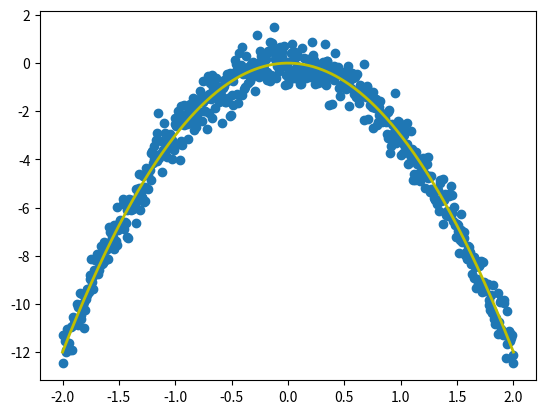
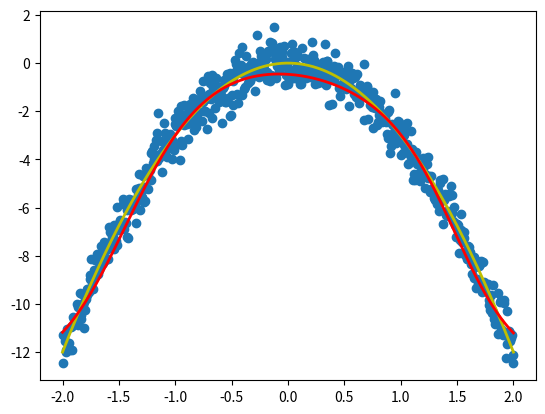

These figures' Python source, in order:
import random
import numpy as np
import matplotlib.pyplot as plt

#定義常用函數
def sigmoid(z):
    """The sigmoid function."""
    return 1.0/(1.0+np.exp(-z))

def sigmoid_prime(z):
    """Derivative of the sigmoid function."""
    return sigmoid(z)*(1-sigmoid(z))

#準備訓練資料
x_data = np.linspace(-2, 2, 600)[:,np.newaxis]

#y_data_ori = -3 * x_data #一次函數
y_data_ori = -3 * np.power(x_data, 2) #二次函數
#y_data_ori = 2 * np.power(x_data, 3) + 4 * np.power(x_data, 2) #三次函數

y_data = y_data_ori + np.random.normal(0, 0.5, x_data.shape)

#顯示目前資料
fig = plt.figure()
ax = fig.add_subplot(1,1,1)

ax.scatter(x_data, y_data) #輸入有雜訊的資料
ax.plot(x_data, y_data_ori,'y-', lw = 2) #目標函數

plt.show()

#初始值
w12 = np.linspace(1,2,5)
b12 = np.linspace(1,2,5)
w23 = np.linspace(1,2,5)
b23 = 0.3

#學習速率
learning_rate = 0.01

index = 0
while index < x_data.size * 10:
        
    map_index = np.random.randint(x_data.size)# (index * 7) % x_data.size #乘上某個倍數打破資料的順序性
    
    #進行各值的運算
    x_input = x_data[map_index]
    
    sum1 = x_input * w12 + b12
    active1 = sigmoid(sum1)
    sum2 = np.sum(active1 * w23 + b23)
    active2 = sum2
    
    hat_y = active2
    real_y = y_data[map_index]
    
    #準備BP for w23 b23
    delta_23 = 2 * (hat_y - real_y)
    gradient_w23 = delta_23 * active1
    gradient_b23 = delta_23
    
    #準備BP for w12 b12
    delta_12 = delta_23 * w23 * sigmoid_prime(sum1)
    gradient_w12 = delta_12 * x_input
    gradient_b12 = delta_12
    
    #更新
    w23 = w23 + (gradient_w23 * -1 * learning_rate)
    b23 = b23 + (gradient_b23 * -1 * learning_rate)
    w12 = w12 + (gradient_w12 * -1 * learning_rate)
    b12 = b12 + (gradient_b12 * -1 * learning_rate)
    
    index = index + 1

print('Finish', x_data.size, 'read')

new_y = np.zeros((600, 1))

index = 0
while index < x_data.size:
    
    x_input = x_data[index]
    sum1 = x_input * w12 + b12
    active1 = sigmoid(sum1)
    sum2 = np.sum(active1 * w23 + b23)
    new_y[index] = sum2
    
    index = index + 1
    
print('Finish')

fig = plt.figure()
ax = fig.add_subplot(1,1,1)

ax.scatter(x_data, y_data)
ax.plot(x_data, y_data_ori,'y-', lw = 2)
ax.plot(x_data, new_y,'r-', lw = 2)

plt.show()

